Labelled photos from "data", an image-classification folder in TeddyDharma/Food-Recommender. The possible labels are: ayam betutu, beberuk terong, coto makassar, gudeg, kerak telor, mie aceh, nasi kuning, nasi pecel, papeda, pempek, peuyeum, rawon, rendang, sate madura, serabi, soto banjar, soto lamongan, tahu sumedang.

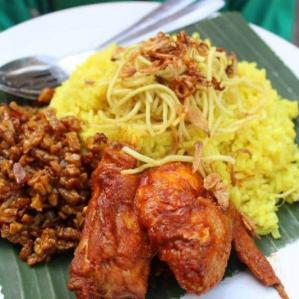
Label: nasi kuning

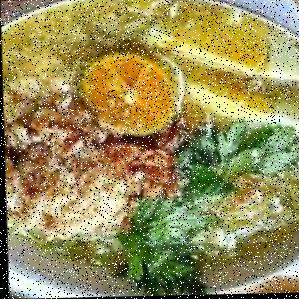
Label: soto lamongan

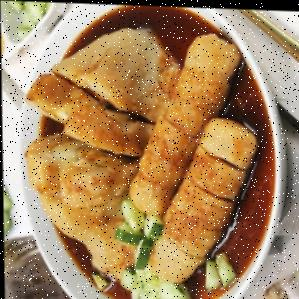
Label: pempek

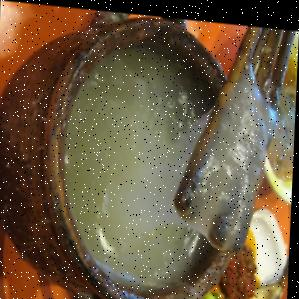
Label: papeda

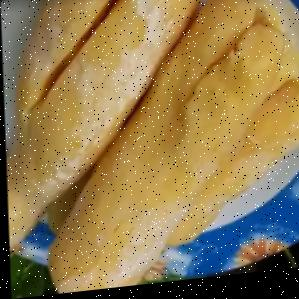
Label: peuyeum

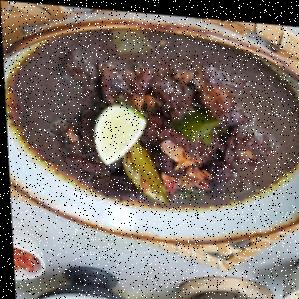
Label: rawon
